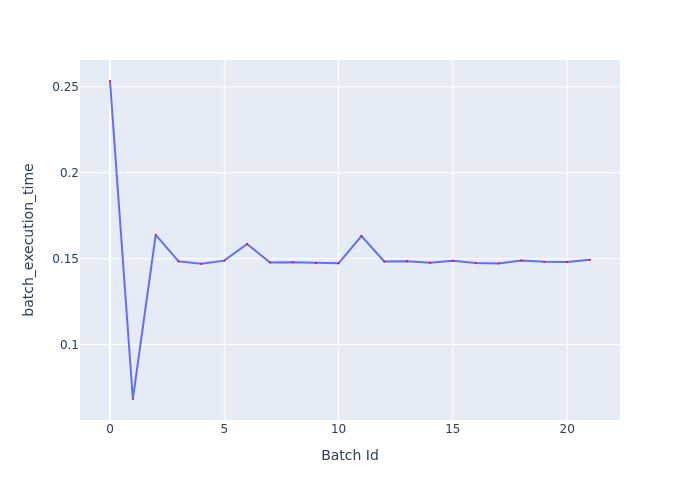

The data file committed next to this chart (first rows):
Batch Id, batch_execution_time
0, 0.2535
1, 0.0683
2, 0.1639
3, 0.1484
4, 0.147
5, 0.1489
6, 0.1586
7, 0.1478
8, 0.148
9, 0.1475
10, 0.1473
11, 0.1632
12, 0.1484
13, 0.1485
14, 0.1476
15, 0.1488
16, 0.1475
17, 0.1472
18, 0.1489
19, 0.1482
20, 0.148
21, 0.1493
